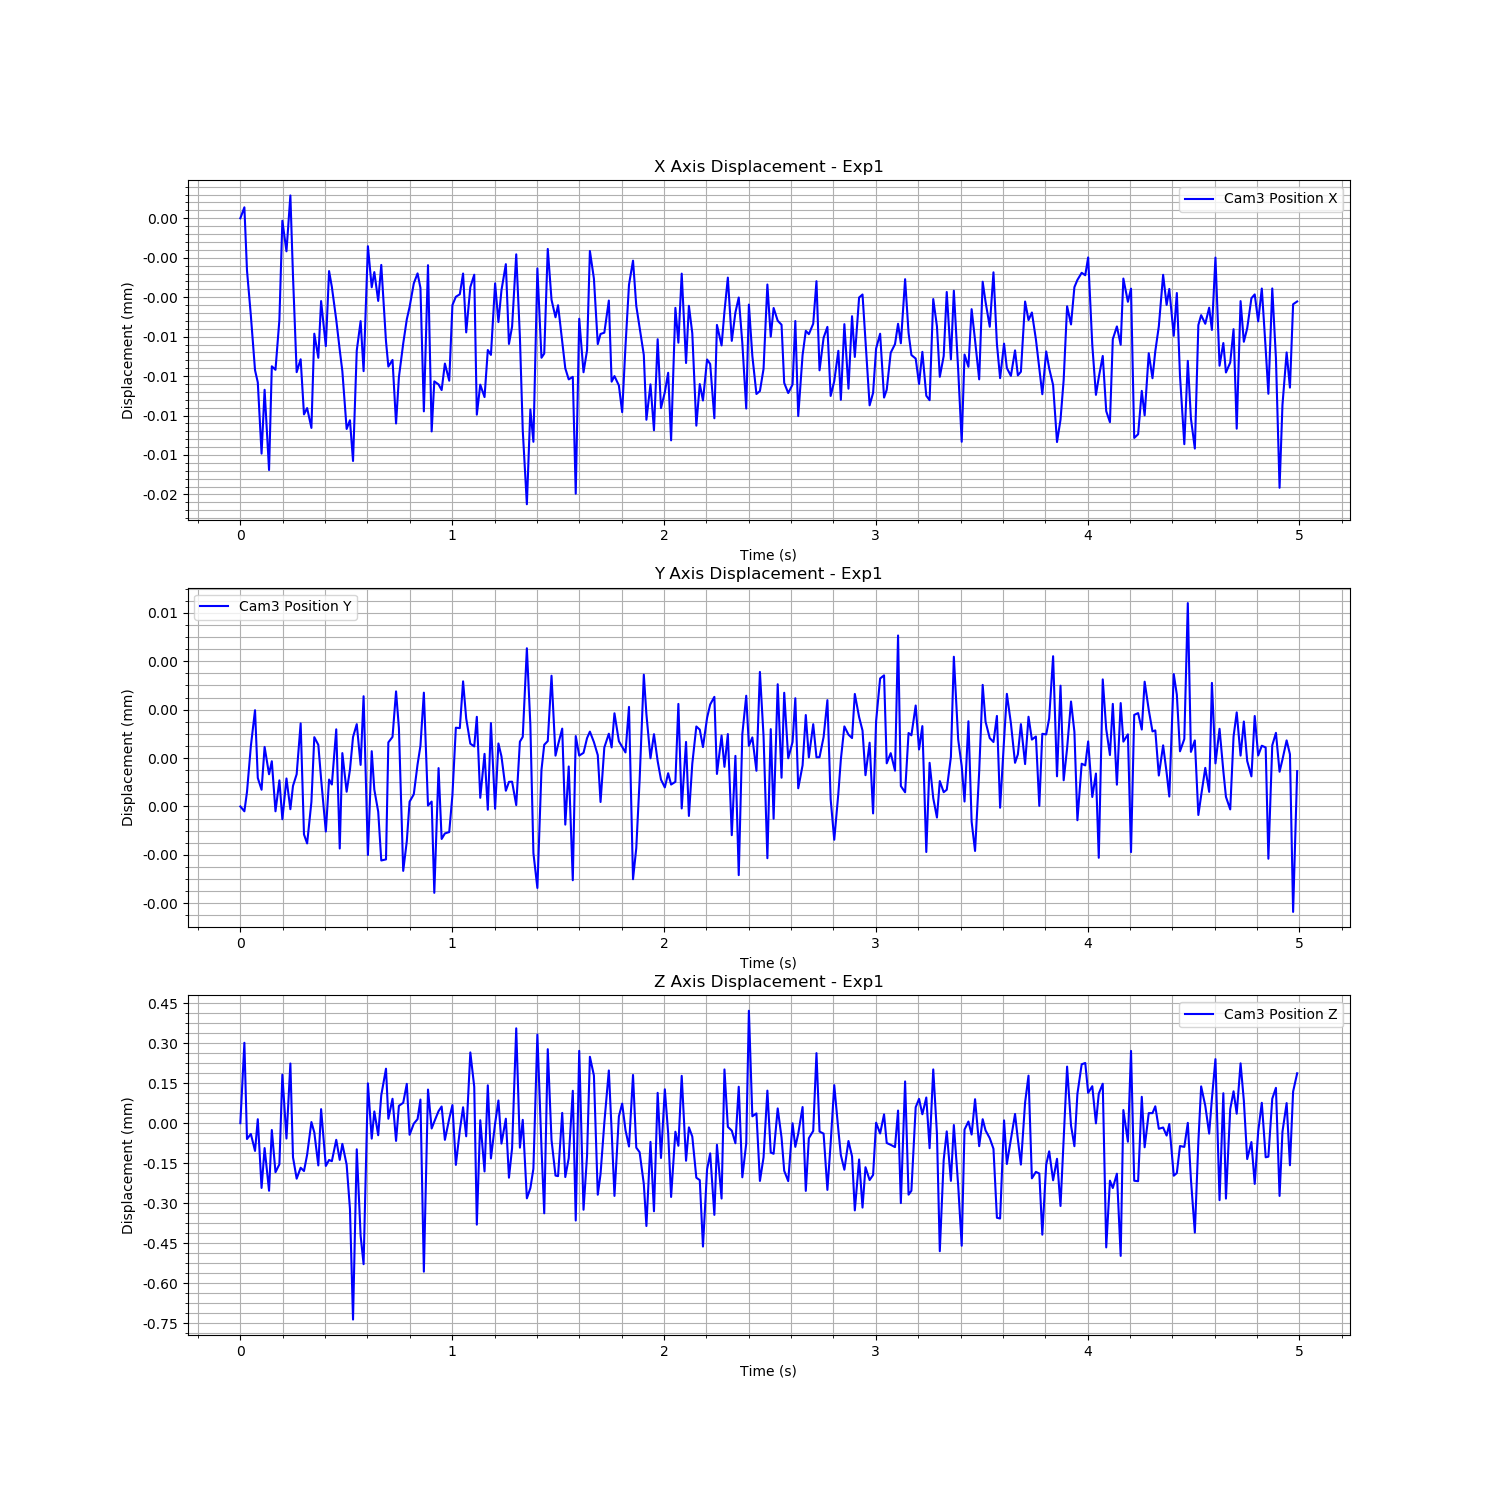

The table this chart was drawn from, first rows:
Time (s), Cam3 Fiducial ID, Cam3 Position X, Cam3 Position Y, Cam3 Position Z, Cam3 Rotation X, Cam3 Rotation Y, Cam3 Rotation Z, Cam3 Rotation W
1723112129, 9, 0.008317, -0.001577, 1.082, -0.9973, -0.0009368, -0.01988, 0.07028
1723112129, 9, 0.008318, -0.001577, 1.082, -0.9974, -0.001003, -0.01943, 0.06937
1723112129, 9, 0.008314, -0.001576, 1.082, -0.9973, -0.001081, -0.01944, 0.07038
1723112129, 9, 0.008311, -0.001575, 1.082, -0.9973, -0.0009916, -0.01884, 0.07059
1723112129, 9, 0.008307, -0.001574, 1.082, -0.9973, -0.001094, -0.01979, 0.07071
1723112129, 9, 0.008307, -0.001576, 1.082, -0.9973, -0.0009707, -0.01906, 0.07021
1723112129, 9, 0.008302, -0.001576, 1.081, -0.9973, -0.001056, -0.01832, 0.07152
1723112129, 9, 0.008306, -0.001575, 1.082, -0.9973, -0.001053, -0.01912, 0.07086
1723112129, 9, 0.008301, -0.001576, 1.081, -0.9972, -0.001064, -0.01904, 0.07223
1723112129, 9, 0.008308, -0.001575, 1.082, -0.9973, -0.001062, -0.01959, 0.07107
1723112129, 9, 0.008308, -0.001577, 1.081, -0.9973, -0.00101, -0.01805, 0.07166
1723112130, 9, 0.008311, -0.001576, 1.081, -0.9973, -0.0009982, -0.01879, 0.07095
1723112130, 9, 0.008317, -0.001577, 1.082, -0.9974, -0.001141, -0.02008, 0.06991
1723112130, 9, 0.008315, -0.001576, 1.082, -0.9973, -0.001066, -0.0196, 0.07094
1723112130, 9, 0.008319, -0.001577, 1.082, -0.9974, -0.001064, -0.01994, 0.0699
1723112130, 9, 0.008313, -0.001576, 1.082, -0.9973, -0.001033, -0.01895, 0.07148
1723112130, 9, 0.008307, -0.001576, 1.081, -0.9972, -0.001015, -0.01857, 0.07186
1723112130, 9, 0.008308, -0.001574, 1.081, -0.9973, -0.0009273, -0.0185, 0.07157
1723112130, 9, 0.008305, -0.001577, 1.081, -0.9973, -0.001171, -0.01988, 0.07097
1723112130, 9, 0.008305, -0.001578, 1.082, -0.9973, -0.00103, -0.01867, 0.07098
1723112130, 9, 0.008304, -0.001576, 1.082, -0.9973, -0.001038, -0.01893, 0.07029
1723112130, 9, 0.00831, -0.001574, 1.082, -0.9973, -0.001068, -0.01915, 0.07088
1723112130, 9, 0.008308, -0.001575, 1.081, -0.9973, -0.001058, -0.019, 0.07047
1723112130, 9, 0.008312, -0.001576, 1.082, -0.9973, -0.0009543, -0.01809, 0.07049
1723112130, 9, 0.008309, -0.001577, 1.081, -0.9973, -0.001041, -0.01943, 0.0709
1723112130, 9, 0.008314, -0.001576, 1.082, -0.9973, -0.001087, -0.01922, 0.07149
1723112130, 9, 0.008313, -0.001576, 1.081, -0.9972, -0.001162, -0.0186, 0.07199
1723112130, 9, 0.008311, -0.001574, 1.082, -0.9973, -0.001023, -0.01869, 0.07068
1723112130, 9, 0.008309, -0.001578, 1.082, -0.9973, -0.001142, -0.01949, 0.07131
1723112130, 9, 0.008307, -0.001575, 1.082, -0.9973, -0.001112, -0.019, 0.07085
1723112130, 9, 0.008304, -0.001576, 1.081, -0.9973, -0.001112, -0.01839, 0.0716
1723112130, 9, 0.008304, -0.001575, 1.081, -0.9972, -0.001028, -0.01925, 0.07182
1723112130, 9, 0.008302, -0.001574, 1.081, -0.9971, -0.001052, -0.01879, 0.07396
1723112130, 9, 0.008309, -0.001574, 1.082, -0.9973, -0.00107, -0.0189, 0.07062
1723112130, 9, 0.008311, -0.001575, 1.081, -0.9972, -0.001079, -0.01877, 0.07202
1723112130, 9, 0.008307, -0.001573, 1.081, -0.9972, -0.001041, -0.01897, 0.07267
1723112130, 9, 0.008315, -0.001578, 1.082, -0.9974, -0.0008404, -0.01821, 0.07028
1723112130, 9, 0.008313, -0.001575, 1.082, -0.9973, -0.0009804, -0.01917, 0.07117
1723112130, 9, 0.008314, -0.001576, 1.082, -0.9973, -0.0009832, -0.01866, 0.07032
1723112130, 9, 0.008312, -0.001577, 1.082, -0.9973, -0.001214, -0.01873, 0.07047
1723112130, 9, 0.008314, -0.001578, 1.082, -0.9973, -0.001023, -0.01962, 0.07061
1723112130, 9, 0.008309, -0.001578, 1.082, -0.9974, -0.001042, -0.01998, 0.0694
1723112130, 9, 0.008308, -0.001575, 1.082, -0.9973, -0.001114, -0.01898, 0.071
1723112130, 9, 0.008308, -0.001574, 1.082, -0.9973, -0.0009762, -0.01841, 0.07069
1723112130, 9, 0.008304, -0.001573, 1.082, -0.9973, -0.0009513, -0.01879, 0.07078
1723112130, 9, 0.008307, -0.001574, 1.082, -0.9973, -0.001085, -0.01925, 0.07016
1723112130, 9, 0.008309, -0.001579, 1.082, -0.9973, -0.001096, -0.0193, 0.07066
1723112130, 9, 0.008311, -0.001578, 1.082, -0.9973, -0.001026, -0.01878, 0.0704
1723112130, 9, 0.008311, -0.001576, 1.082, -0.9973, -0.001155, -0.01938, 0.07133
1723112130, 9, 0.008313, -0.001576, 1.082, -0.9973, -0.001051, -0.01872, 0.0717
1723112130, 9, 0.008314, -0.001575, 1.082, -0.9974, -0.000928, -0.01949, 0.0698
1723112130, 9, 0.008313, -0.001575, 1.082, -0.9973, -0.0009937, -0.02004, 0.07
1723112130, 9, 0.008305, -0.001573, 1.081, -0.9971, -0.001007, -0.0188, 0.07307
1723112130, 9, 0.008314, -0.001577, 1.082, -0.9973, -0.001018, -0.01923, 0.07078
1723112130, 9, 0.008304, -0.001576, 1.082, -0.9973, -0.001149, -0.01847, 0.07106
1723112130, 9, 0.008307, -0.001579, 1.082, -0.9973, -0.001098, -0.01862, 0.07053
1723112130, 9, 0.008307, -0.001575, 1.082, -0.9973, -0.001064, -0.01903, 0.07081
1723112130, 9, 0.008306, -0.001578, 1.082, -0.9973, -0.001177, -0.02032, 0.07067
1723112130, 9, 0.008308, -0.001577, 1.082, -0.9973, -0.001221, -0.01829, 0.07126
1723112130, 9, 0.008307, -0.001577, 1.082, -0.9973, -0.001063, -0.01881, 0.07104
... 240 more rows
